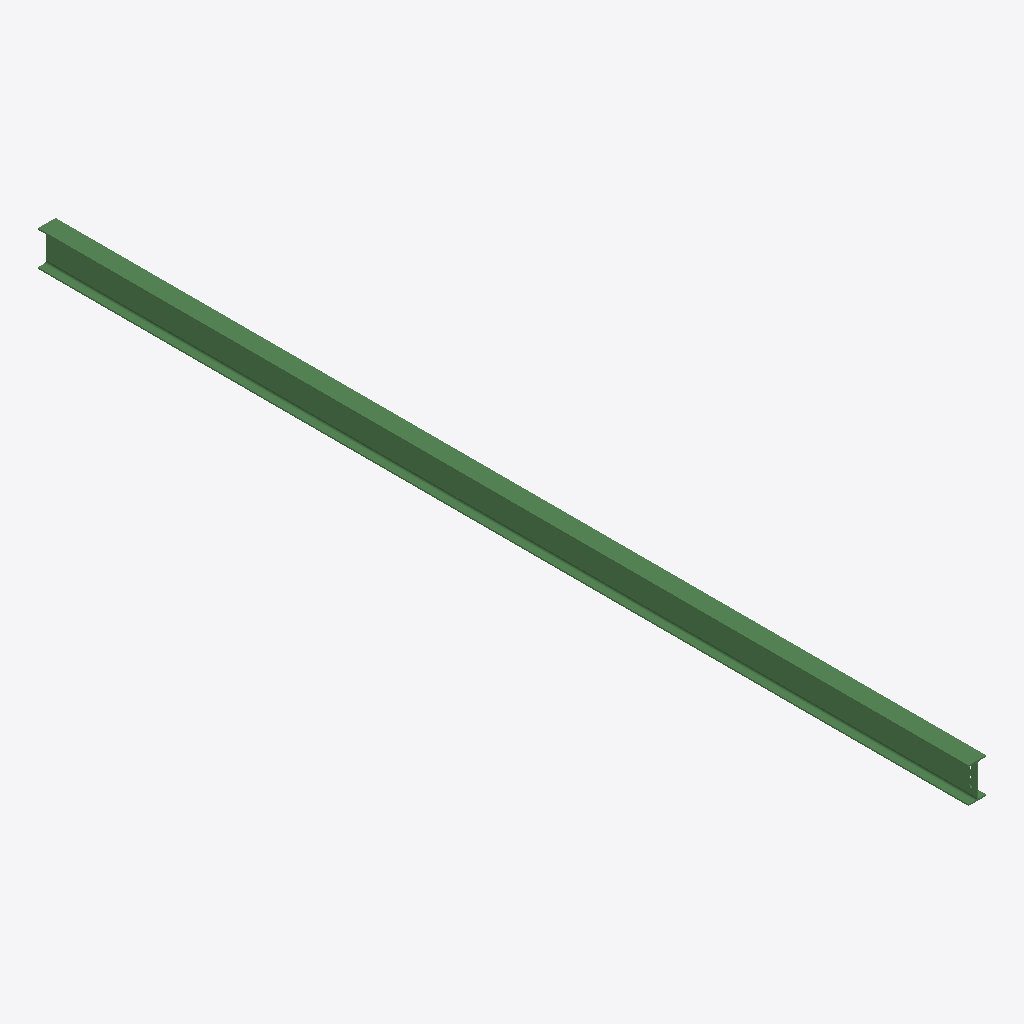
Isometric view of an IFC building model (IFC-SPF (STEP), schema IFC2X3, length unit millimetre), seen from the south-west, elements coloured by IFC class: 1 beam (green).
Extent 0.1 m × 7.1 m × 0.3 m (x, y, z). Storeys (1): Undefined at 0.00 m. Elements (1): 1 IfcBeam.

HEADER;
FILE_DESCRIPTION(('ViewDefinition[AISC_Steel_Detailing]','Option [BaseQuantities:Off]','Option [GridExport:On]','Option [Assemblies:Off]','Option [Bolts:On]','Option [Rebars:On]','Option [PourObjects:Off]','Option [Welds:On]','Option [SurfaceTreatments:On]','Option [LocationBy:0]','Option [ViewColors:Off]','Option [SectionedSpine:Off]','[2 more]'),'2;1');
FILE_NAME('b_1320_Qty_1.ifc','2026-05-16T11:53:04',('GIOVANNIPC\\gcorrea'),('Structural Designer'),'IFC Database version: Work','Tekla Structures 2020 Service Pack 5, IFC Export','');
FILE_SCHEMA(('IFC2X3'));
ENDSEC;
DATA;
#37=IFCPROJECT('2G7ZFDNE16yBDU14FA92Me',#5,'Proyecto',$,$,$,$,(#11),#36);
#39=IFCSITE('2xvEzEinjBTea80yOTcujY',#5,'Obra',$,$,#38,$,$,.ELEMENT.,$,$,$,$,$);
#41=IFCBUILDING('0mOBSOo2L5JxNZCh$vY$lz',#5,'Undefined',$,$,#40,$,$,.ELEMENT.,$,$,$);
#43=IFCBUILDINGSTOREY('29hdEUCErFze9E_VIAceOd',#5,'Undefined',$,$,#42,$,$,.ELEMENT.,0.0);
#64=IFCBEAM('2egssOO$93xAtIqWVts9Ba',#44,'BEAM','IPE270','IPE270',#47,#63,'IDa8ab6d98-63f2-43ec-add2-d207f7d892e4');
ENDSEC;
